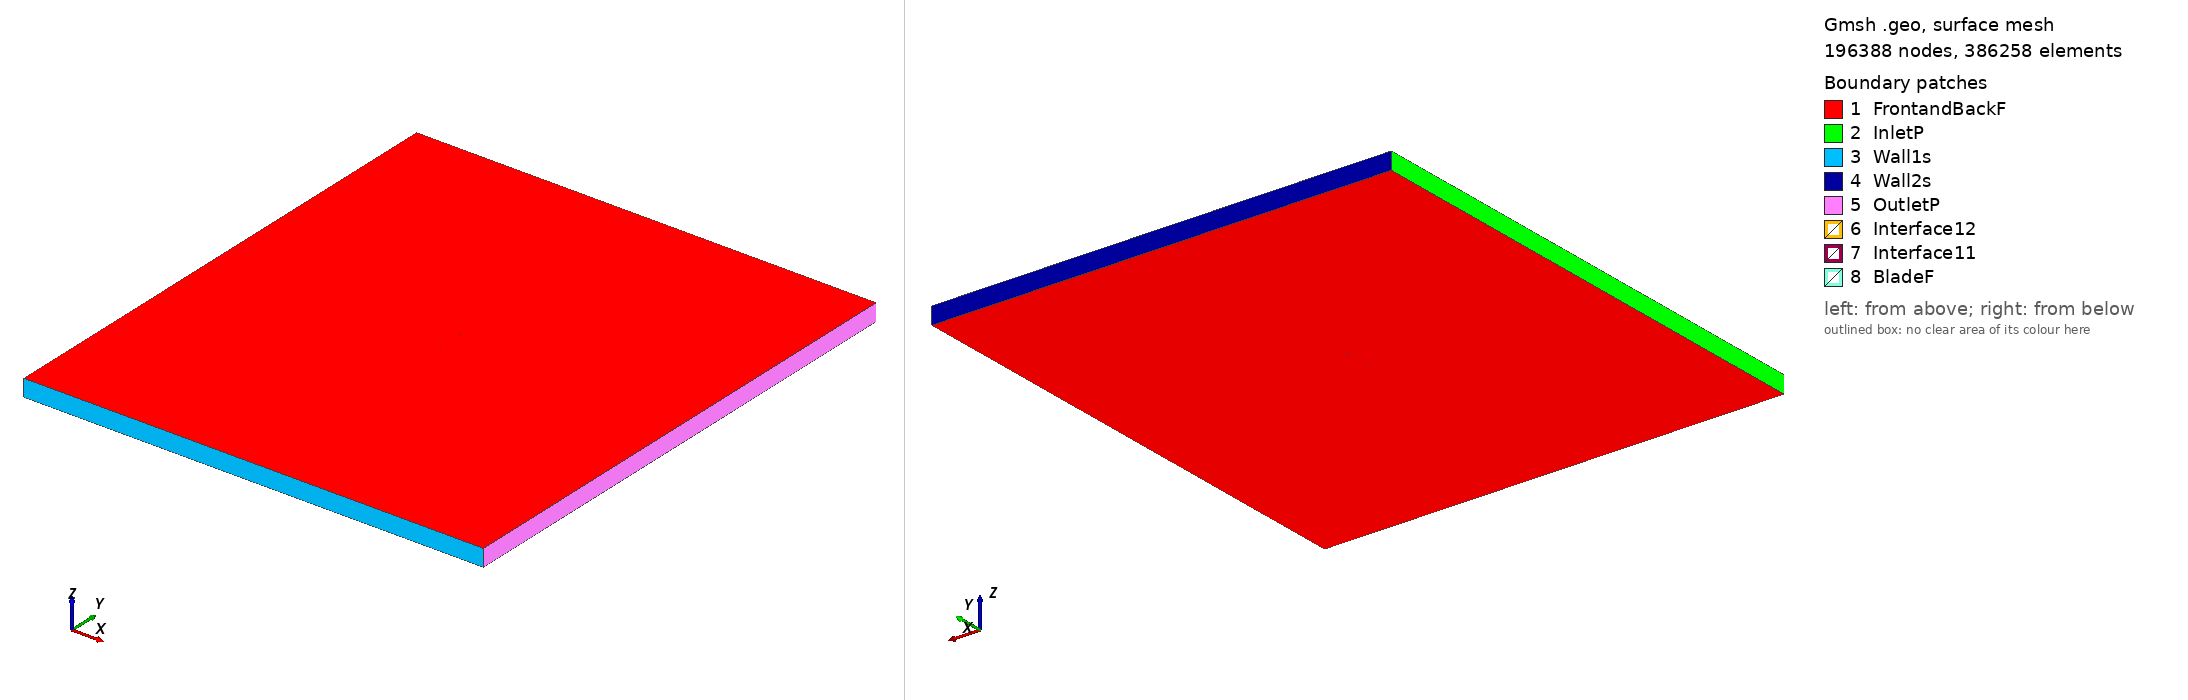

Gmsh geometry script, surface-meshed: 196388 nodes, 386258 surface elements. Boundary patches (legend numbers): 1 FrontandBackF, 2 InletP, 3 Wall1s, 4 Wall2s, 5 OutletP, 6 Interface12, 7 Interface11, 8 BladeF. Left view from above one corner, right view from below the opposite corner. Legend entries are the model's physical surfaces. The drawing asked Gmsh for element sizes between 1% and 20% of the model's largest extent; the script's own settings can give other sizes.

=== goe142_tsr_5.6271_aoa_0.74916.geo (drawn) ===
SetFactory("OpenCASCADE");

Point(1) = {0.074973, 0.745029, 0, 1.0};
Point(2) = {0.071931, 0.744594, 0, 1.0};
Point(3) = {0.067946, 0.744034, 0, 1.0};
Point(4) = {0.063960, 0.743490, 0, 1.0};
Point(5) = {0.059975, 0.742962, 0, 1.0};
Point(6) = {0.055991, 0.742450, 0, 1.0};
Point(7) = {0.052007, 0.741959, 0, 1.0};
Point(8) = {0.048023, 0.741487, 0, 1.0};
Point(9) = {0.044040, 0.741035, 0, 1.0};
Point(10) = {0.040056, 0.740604, 0, 1.0};
Point(11) = {0.036073, 0.740192, 0, 1.0};
Point(12) = {0.032092, 0.739802, 0, 1.0};
Point(13) = {0.028110, 0.739433, 0, 1.0};
Point(14) = {0.020149, 0.738762, 0, 1.0};
Point(15) = {0.012189, 0.738181, 0, 1.0};
Point(16) = {0.004232, 0.737699, 0, 1.0};
Point(17) = {-0.003723, 0.737324, 0, 1.0};
Point(18) = {-0.011675, 0.737071, 0, 1.0};
Point(19) = {-0.019625, 0.736957, 0, 1.0};
Point(20) = {-0.027570, 0.737013, 0, 1.0};
Point(21) = {-0.031540, 0.737116, 0, 1.0};
Point(22) = {-0.035511, 0.737279, 0, 1.0};
Point(23) = {-0.039479, 0.737512, 0, 1.0};
Point(24) = {-0.043445, 0.737825, 0, 1.0};
Point(25) = {-0.047409, 0.738231, 0, 1.0};
Point(26) = {-0.051372, 0.738753, 0, 1.0};
Point(27) = {-0.055330, 0.739420, 0, 1.0};
Point(28) = {-0.059284, 0.740268, 0, 1.0};
Point(29) = {-0.063233, 0.741362, 0, 1.0};
Point(30) = {-0.067176, 0.742791, 0, 1.0};
Point(31) = {-0.069536, 0.743866, 0, 1.0};
Point(32) = {-0.071106, 0.744713, 0, 1.0};
Point(33) = {-0.071890, 0.745190, 0, 1.0};
Point(34) = {-0.072672, 0.745722, 0, 1.0};
Point(35) = {-0.073064, 0.746011, 0, 1.0};
Point(36) = {-0.073454, 0.746323, 0, 1.0};
Point(37) = {-0.073844, 0.746668, 0, 1.0};
Point(38) = {-0.074233, 0.747063, 0, 1.0};
Point(39) = {-0.074388, 0.747241, 0, 1.0};
Point(40) = {-0.074541, 0.747439, 0, 1.0};
Point(41) = {-0.074619, 0.747548, 0, 1.0};
Point(42) = {-0.074695, 0.747665, 0, 1.0};
Point(43) = {-0.074772, 0.747796, 0, 1.0};
Point(44) = {-0.074849, 0.747946, 0, 1.0};
Point(45) = {-0.074923, 0.748138, 0, 1.0};
Point(46) = {-0.074994, 0.748560, 0, 1.0};
Point(47) = {-0.074906, 0.748934, 0, 1.0};
Point(48) = {-0.074823, 0.749073, 0, 1.0};
Point(49) = {-0.074741, 0.749173, 0, 1.0};
Point(50) = {-0.074660, 0.749253, 0, 1.0};
Point(51) = {-0.074580, 0.749322, 0, 1.0};
Point(52) = {-0.074498, 0.749380, 0, 1.0};
Point(53) = {-0.074338, 0.749478, 0, 1.0};
Point(54) = {-0.074176, 0.749557, 0, 1.0};
Point(55) = {-0.073776, 0.749703, 0, 1.0};
Point(56) = {-0.073377, 0.749804, 0, 1.0};
Point(57) = {-0.072977, 0.749877, 0, 1.0};
Point(58) = {-0.072579, 0.749927, 0, 1.0};
Point(59) = {-0.071784, 0.749985, 0, 1.0};
Point(60) = {-0.070988, 0.750000, 0, 1.0};
Point(61) = {-0.069401, 0.749954, 0, 1.0};
Point(62) = {-0.067019, 0.749778, 0, 1.0};
Point(63) = {-0.063055, 0.749367, 0, 1.0};
Point(64) = {-0.059093, 0.748934, 0, 1.0};
Point(65) = {-0.055128, 0.748523, 0, 1.0};
Point(66) = {-0.051163, 0.748152, 0, 1.0};
Point(67) = {-0.047196, 0.747823, 0, 1.0};
Point(68) = {-0.043231, 0.747535, 0, 1.0};
Point(69) = {-0.039263, 0.747284, 0, 1.0};
Point(70) = {-0.035294, 0.747067, 0, 1.0};
Point(71) = {-0.031324, 0.746880, 0, 1.0};
Point(72) = {-0.027355, 0.746722, 0, 1.0};
Point(73) = {-0.019414, 0.746478, 0, 1.0};
Point(74) = {-0.011470, 0.746315, 0, 1.0};
Point(75) = {-0.003526, 0.746211, 0, 1.0};
Point(76) = {0.004419, 0.746150, 0, 1.0};
Point(77) = {0.012366, 0.746113, 0, 1.0};
Point(78) = {0.020312, 0.746100, 0, 1.0};
Point(79) = {0.028259, 0.746109, 0, 1.0};
Point(80) = {0.032232, 0.746120, 0, 1.0};
Point(81) = {0.036205, 0.746138, 0, 1.0};
Point(82) = {0.040180, 0.746161, 0, 1.0};
Point(83) = {0.044153, 0.746190, 0, 1.0};
Point(84) = {0.048128, 0.746222, 0, 1.0};
Point(85) = {0.052101, 0.746258, 0, 1.0};
Point(86) = {0.056076, 0.746298, 0, 1.0};
Point(87) = {0.060050, 0.746341, 0, 1.0};
Point(88) = {0.064025, 0.746388, 0, 1.0};
Point(89) = {0.068000, 0.746436, 0, 1.0};
Point(90) = {0.071973, 0.746486, 0, 1.0};
Point(91) = {0.074993, 0.746522, 0, 1.0};
Point(92) = {-0.074973, -0.745029, 0, 1.0};
Point(93) = {-0.071931, -0.744594, 0, 1.0};
Point(94) = {-0.067946, -0.744034, 0, 1.0};
Point(95) = {-0.063960, -0.743490, 0, 1.0};
Point(96) = {-0.059975, -0.742962, 0, 1.0};
Point(97) = {-0.055991, -0.742450, 0, 1.0};
Point(98) = {-0.052007, -0.741959, 0, 1.0};
Point(99) = {-0.048023, -0.741487, 0, 1.0};
Point(100) = {-0.044040, -0.741035, 0, 1.0};
Point(101) = {-0.040056, -0.740604, 0, 1.0};
Point(102) = {-0.036073, -0.740192, 0, 1.0};
Point(103) = {-0.032092, -0.739802, 0, 1.0};
Point(104) = {-0.028110, -0.739433, 0, 1.0};
Point(105) = {-0.020149, -0.738762, 0, 1.0};
Point(106) = {-0.012189, -0.738181, 0, 1.0};
Point(107) = {-0.004232, -0.737699, 0, 1.0};
Point(108) = {0.003723, -0.737324, 0, 1.0};
Point(109) = {0.011675, -0.737071, 0, 1.0};
Point(110) = {0.019625, -0.736957, 0, 1.0};
Point(111) = {0.027570, -0.737013, 0, 1.0};
Point(112) = {0.031540, -0.737116, 0, 1.0};
Point(113) = {0.035511, -0.737279, 0, 1.0};
Point(114) = {0.039479, -0.737512, 0, 1.0};
Point(115) = {0.043445, -0.737825, 0, 1.0};
Point(116) = {0.047409, -0.738231, 0, 1.0};
Point(117) = {0.051372, -0.738753, 0, 1.0};
Point(118) = {0.055330, -0.739420, 0, 1.0};
Point(119) = {0.059284, -0.740268, 0, 1.0};
Point(120) = {0.063233, -0.741362, 0, 1.0};
Point(121) = {0.067176, -0.742791, 0, 1.0};
Point(122) = {0.069536, -0.743866, 0, 1.0};
Point(123) = {0.071106, -0.744713, 0, 1.0};
Point(124) = {0.071890, -0.745190, 0, 1.0};
Point(125) = {0.072672, -0.745722, 0, 1.0};
Point(126) = {0.073064, -0.746011, 0, 1.0};
Point(127) = {0.073454, -0.746323, 0, 1.0};
Point(128) = {0.073844, -0.746668, 0, 1.0};
Point(129) = {0.074233, -0.747063, 0, 1.0};
Point(130) = {0.074388, -0.747241, 0, 1.0};
Point(131) = {0.074541, -0.747439, 0, 1.0};
Point(132) = {0.074619, -0.747548, 0, 1.0};
Point(133) = {0.074695, -0.747665, 0, 1.0};
Point(134) = {0.074772, -0.747796, 0, 1.0};
Point(135) = {0.074849, -0.747946, 0, 1.0};
Point(136) = {0.074923, -0.748138, 0, 1.0};
Point(137) = {0.074994, -0.748560, 0, 1.0};
Point(138) = {0.074906, -0.748934, 0, 1.0};
Point(139) = {0.074823, -0.749073, 0, 1.0};
Point(140) = {0.074741, -0.749173, 0, 1.0};
Point(141) = {0.074660, -0.749253, 0, 1.0};
Point(142) = {0.074580, -0.749322, 0, 1.0};
Point(143) = {0.074498, -0.749380, 0, 1.0};
Point(144) = {0.074338, -0.749478, 0, 1.0};
Point(145) = {0.074176, -0.749557, 0, 1.0};
Point(146) = {0.073776, -0.749703, 0, 1.0};
Point(147) = {0.073377, -0.749804, 0, 1.0};
Point(148) = {0.072977, -0.749877, 0, 1.0};
Point(149) = {0.072579, -0.749927, 0, 1.0};
Point(150) = {0.071784, -0.749985, 0, 1.0};
Point(151) = {0.070988, -0.750000, 0, 1.0};
Point(152) = {0.069401, -0.749954, 0, 1.0};
Point(153) = {0.067019, -0.749778, 0, 1.0};
Point(154) = {0.063055, -0.749367, 0, 1.0};
Point(155) = {0.059093, -0.748934, 0, 1.0};
Point(156) = {0.055128, -0.748523, 0, 1.0};
Point(157) = {0.051163, -0.748152, 0, 1.0};
Point(158) = {0.047196, -0.747823, 0, 1.0};
Point(159) = {0.043231, -0.747535, 0, 1.0};
Point(160) = {0.039263, -0.747284, 0, 1.0};
Point(161) = {0.035294, -0.747067, 0, 1.0};
Point(162) = {0.031324, -0.746880, 0, 1.0};
Point(163) = {0.027355, -0.746722, 0, 1.0};
Point(164) = {0.019414, -0.746478, 0, 1.0};
Point(165) = {0.011470, -0.746315, 0, 1.0};
Point(166) = {0.003526, -0.746211, 0, 1.0};
Point(167) = {-0.004419, -0.746150, 0, 1.0};
Point(168) = {-0.012366, -0.746113, 0, 1.0};
Point(169) = {-0.020312, -0.746100, 0, 1.0};
Point(170) = {-0.028259, -0.746109, 0, 1.0};
Point(171) = {-0.032232, -0.746120, 0, 1.0};
Point(172) = {-0.036205, -0.746138, 0, 1.0};
Point(173) = {-0.040180, -0.746161, 0, 1.0};
Point(174) = {-0.044153, -0.746190, 0, 1.0};
Point(175) = {-0.048128, -0.746222, 0, 1.0};
Point(176) = {-0.052101, -0.746258, 0, 1.0};
Point(177) = {-0.056076, -0.746298, 0, 1.0};
Point(178) = {-0.060050, -0.746341, 0, 1.0};
Point(179) = {-0.064025, -0.746388, 0, 1.0};
Point(180) = {-0.068000, -0.746436, 0, 1.0};
Point(181) = {-0.071973, -0.746486, 0, 1.0};
Point(182) = {-0.074993, -0.746522, 0, 1.0};

// Lines: first blade (splines 1-4)
Spline(1) = {1:21};
Spline(2) = {21:70};
Spline(3) = {70:91};
Spline(4) = {91,1};

// Lines: second blade (splines 5-8)
Spline(5) = {92:112};
Spline(6) = {112:161};
Spline(7) = {161:182};
Spline(8) = {182,92};

// Outer domain (points 20001-4 and lines)
Point(183) = {-13.50000000, -15.00000000, 0, 1.0};
Point(184) = {-13.50000000, 15.00000000, 0, 1.0};
Point(185) = {13.50000000, 15.00000000, 0, 1.0};
Point(186) = {13.50000000, -15.00000000, 0, 1.0};
Line(11) = {183, 184};
Line(12) = {184, 185};
Line(13) = {185, 186};
Line(14) = {183, 186};

// Interface (between moving and stationary domain) (circles)
Circle(9) = {0, 0, 0, 0.80000000, 0, 2*Pi};
Circle(10) = {0, 0, 0, 0.80000000, 0, 2*Pi};

// Loops collect Lines/Splines/etc (blade1, blade2, domain, first circle)
Line Loop(1) = {1:4};
Line Loop(2) = {5:8};
Line Loop(3) = {11,12,13,-14};
Line Loop(4) = {9};

// BooleanDifference cuts out the circle/interface from the domain
Plane Surface(1) = {3};
Plane Surface(2) = {4};
BooleanDifference{ Surface{1}; Delete;}{ Surface{2}; Delete;}

// This one cuts out the blades from the inner circle/interface
Line Loop(6) = {10};
Plane Surface(5) = {6};
Plane Surface(6) = {1};
Plane Surface(7) = {2};
BooleanDifference{ Surface{5}; Delete;}{ Surface{6,7}; Delete;}

// extrude to 3rd dimension
Extrude {0, 0, 1} {Surface{1}; Surface{5}; Layers{1}; Recombine;}

// Physical Surfaces are the named boundaries (patches)
Physical Surface("Interface11") = {12};
Physical Surface("Interface12") = {10};

// sides of domain
Physical Surface("InletP") = {6};
Physical Surface("OutletP") = {9};

// top and bottom of domain
Physical Surface("Wall1s") = {7};
Physical Surface("Wall2s") = {8};

// Check FrontandBackF by ensuring there is nothing in the 3rd dimension
Physical Surface("FrontandBackF") = {1,11,5,21};
Physical Surface("BladeF") = {13:20};
Physical Volume("Turbine") = {2};
Physical Volume("Farfield") = {1};

// settings for airfoil boundary layer
Field[1] = BoundaryLayer;
Field[1].EdgesList = {1:8};
Field[1].hwall_n = 1e-3;
Field[1].thickness = 1.5e-2;
Field[1].ratio = 1.05;
Field[1].Quads = 1;
BoundaryLayer Field = 1;

// control points for mesh (blade and interface)
// floor((arc length / 1.5mm)/ 6) -> Transfinite Line
Transfinite Line {1,2,3,5,6,7} = 33 Using Progression 1;
Transfinite Line {4,8} = 2 Using Progression 1;
Transfinite Line {9, 15} = 800 Using Progression 1;

// For more information on gmsh syntax, visit http://gmsh.info/doc/texinfo/gmsh.html
